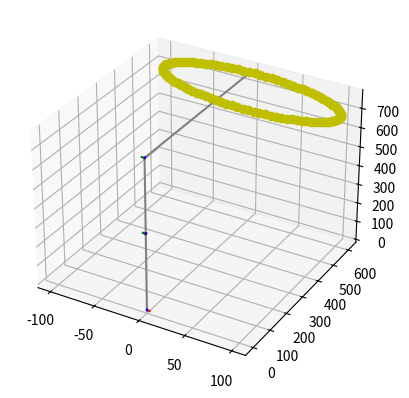

Python code for this plot:
# KUKA WAII Robot Model
# Copyright (c) 2021 Rishabh Mukund
#
#  Description: This code will generate the Forward and Inverse Kinematics for position and velocity and follow a
#  given trajectory.


# Importing all the required header files
from sympy import cos, sin
import numpy as np
import sympy as sp
import matplotlib.pyplot as plt


# @brief: A function which will generate transformation matrices with respect to the 0th frame
#
# @param: A vector of transformation matrices with respect to the previous frame (n * 4 * 4)
# @return: A vector of transformation matrices with respect to the 0th frame (n * 4 * 4)
def calculate_tm(th_temp):
    # Initializing transformation vector with respect to 0th frame
    th0n_temp = [sp.Matrix([[1, 0, 0, 0], [0, 1, 0, 0], [0, 0, 1, 0], [0, 0, 0, 1]])]

    # Multiplying transformation matrices
    for i in range(0, 7):
        th0n_temp.append(th0n_temp[i] * th_temp[i])
    return th0n_temp


# @brief: A function to calculate the jacobian matrix for each joint
#
# @param: A vector of transformation matrices with respect to the 0th frame (n * 4 * 4)
# @return: A vector of Jacbian matrices (n * 6 * 1)
def calculate_jacobian(th0n_temp):
    j_temp = []
    z_temp = sp.Matrix([[0], [0], [1]])               # To extract the Z component of R matrix
    d07 = th0n_temp[-1].extract([0, 1, 2], [-1])      # Extraxting the distance from Transformation Matrix
    for i in range(0, 7):
        if i == 2:                                    # Assuimg joint 3 as fixed joint
            th0n_temp[i + 1] *= th0n_temp[i]
            continue
        ang_vel = th0n_temp[i].extract([0, 1, 2], [0, 1, 2]) * z_temp  # Extracting the Z matrix
        d0i = th0n_temp[i].extract([0, 1, 2], [-1])                    # Extracting the O matrix
        lin_vel = ang_vel.cross(d07 - d0i)
        j0n = lin_vel.col_join(ang_vel)                                # Concatinating lin and ang velocity for a joint
        j_temp.append(j0n)
    return j_temp

# @brief: A function to plot the robotic arm
#
# @param: A vector of transformation matrices with respect to the 0th frame (n * 4 * 4)
def plot_arm(th0n_temp):
    plot_line(th0n_temp[0], th0n_temp[1])
    plot_line(th0n_temp[1], th0n_temp[2])
    plot_line(th0n_temp[2], th0n_temp[4])
    plot_line(th0n_temp[4], th0n_temp[5])
    plot_line(th0n_temp[5], th0n_temp[6])
    plot_line(th0n_temp[6], th0n_temp[7])
    plot_frame(th0n_temp[0])
    plot_frame(th0n_temp[1])
    plot_frame(th0n_temp[2])
    plot_frame(th0n_temp[4])
    plot_frame(th0n_temp[5])
    plot_frame(th0n_temp[6])
    plot_frame(th0n_temp[7])


# @brief: A function to plot a line in 3D space
#
# @param: two transformation matrices between whoch the line is to be plotted (4 * 4)
def plot_line(f1, f2):
    ax.plot3D([f1[0, 3], f2[0, 3]], [f1[1, 3], f2[1, 3]], [f1[2, 3], f2[2, 3]], 'gray')


# @brief: A function to plot frame at a joint
#
# @param: transformation matrix of the joint (4 * 4)
def plot_frame(f):
    rx = f[:, 0]       # extracting the rotation about X axis
    ry = f[:, 1]       # extracting the rotation about Y axis
    rz = f[:, 2]       # extracting the rotation about Z axis
    tx = f[0, 3]       # extracting the X component of poistion
    ty = f[1, 3]       # extracting the Y component of poistion
    tz = f[2, 3]       # extracting the Z component of poistion
    ax.plot3D([tx, 3 * rx[0, 0] + tx], [ty, 3 * rx[1, 0] + ty], [tz, 3 * rx[2, 0] + tz], 'red')
    ax.plot3D([tx, 3 * ry[0, 0] + tx], [ty, 3 * ry[1, 0] + ty], [tz, 3 * ry[2, 0] + tz], 'green')
    ax.plot3D([tx, 3 * rz[0, 0] + tx], [ty, 3 * rz[1, 0] + ty], [tz, 3 * rz[2, 0] + tz], 'blue')


# @brief: A function to generate and plot a trajectory of a circle
#
# @param: x_off, y_off, z_off are the center of the circle in 3D plane, r is the raduis of the circle and
# s is the precision of the circle
def plot_circle(x_off, y_off, z_off, r, s):
    th1 = np.linspace(0, 2 * 3.14, s)
    x = []
    z = []
    for i in th1:
        x.append(r * cos(i) + x_off)
        z.append(r * sin(i) + z_off)
    y = np.ones(s) * y_off
    ax.plot3D(x, y, z, 'yo')


if __name__ == '__main__':
    # initializing all the link lengths
    d1 = 400
    d3 = 380
    d5 = 400
    d7 = 205

    # Initial postion of the arm
    t1 = 1.5708
    t2 = 0
    t3 = 0
    t4 = -1.5708
    t5 = 0
    t6 = 0
    t7 = 0

    # model of the robot (transformation matrices)
    th = [sp.Matrix([[cos(t1), 0, -sin(t1), 0], [sin(t1), 0, cos(t1), 0], [0, -1, 0, d1], [0, 0, 0, 1]]),
          sp.Matrix([[cos(t2), 0, sin(t2), 0], [sin(t2), 0, -cos(t2), 0], [0, 1, 0, 0], [0, 0, 0, 1]]),
          sp.Matrix([[cos(t3), 0, sin(t3), 0], [sin(t3), 0, -cos(t3), 0], [0, 1, 0, d3], [0, 0, 0, 1]]),
          sp.Matrix([[cos(t4), 0, -sin(t4), 0], [sin(t4), 0, cos(t4), 0], [0, -1, 0, 0], [0, 0, 0, 1]]),
          sp.Matrix([[cos(t5), 0, -sin(t5), 0], [sin(t5), 0, cos(t5), 0], [0, -1, 0, d5], [0, 0, 0, 1]]),
          sp.Matrix([[cos(t6), 0, sin(t6), 0], [sin(t6), 0, -cos(t6), 0], [0, 1, 0, 0], [0, 0, 0, 1]]),
          sp.Matrix([[cos(t7), -sin(t7), 0, 0], [sin(t7), cos(t7), 0, 0], [0, 1, 0, d7], [0, 0, 0, 1]])]

    # calculating transformation matrices with respect to 0th frame
    th0n = calculate_tm(th)

    print("\n\nThe transformation matrices are: ")
    for x in th0n:
        print(x)

    # calculating the individual jacobian matrices
    j_indv = calculate_jacobian(th0n)

    # Concatenating and printing J matrix
    j = j_indv[0]
    for x in range(1, 6):
        j = j.row_join(j_indv[x])
    print("\n\nThe J matrix is given by: ")
    print(j)

    # Calculating Inverse J Matrix
    print("\n\nThe J inv matrix is given by: ")
    print(j.inv())

    # plotting the arm and path
    plt.figure()
    ax = plt.axes(projection='3d')
    plot_arm(th0n)
    plot_circle(0, 605, 680, 100, 100)
    plt.show()
